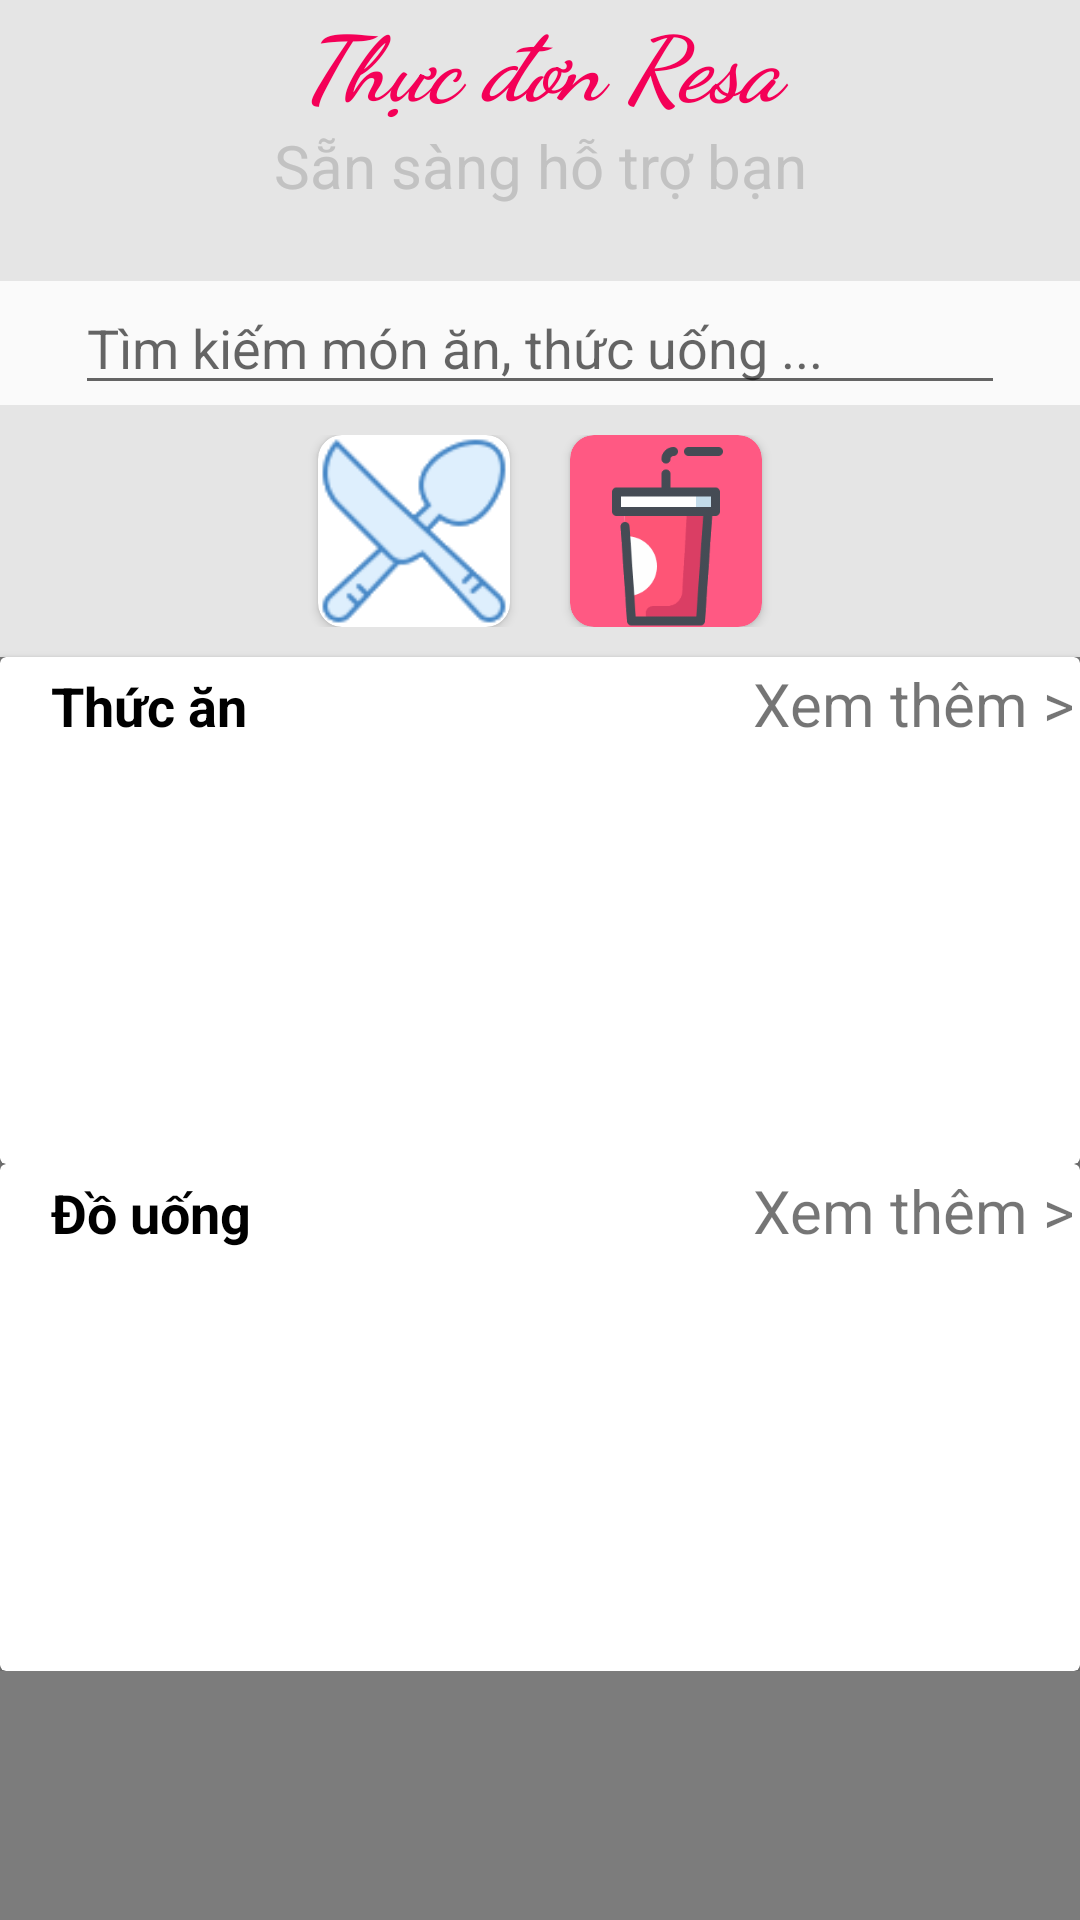

Write the Android layout XML for this screen, with the resource values it uses.
<!-- AndroidManifest.xml: application theme AppTheme -->
<!-- res/layout/fragment_food_menu_menu.xml -->
<?xml version="1.0" encoding="utf-8"?>
<FrameLayout xmlns:android="http://schemas.android.com/apk/res/android"
    android:layout_width="match_parent"
    android:layout_height="match_parent"
    android:background="@color/secondaryTextColor"
    xmlns:app="http://schemas.android.com/apk/res-auto">
    <ScrollView
        android:layout_width="match_parent"
        android:layout_height="match_parent">
        <LinearLayout
            android:layout_width="match_parent"
            android:layout_height="match_parent"
            android:orientation="vertical">

    <LinearLayout
        android:layout_width="match_parent"
        android:layout_height="match_parent"
        android:background="@color/background_log_screen"
        android:orientation="vertical">

        <LinearLayout
            android:layout_width="match_parent"
            android:layout_height="wrap_content"
            android:orientation="vertical"
            android:gravity="center">
            <android.support.v7.widget.AppCompatTextView
                android:layout_width="match_parent"
                android:layout_height="wrap_content"
                android:text="@string/menu_food_title"
                android:gravity="center"
                android:fontFamily="cursive"
                android:textStyle="bold|italic"
                android:textColor="@color/secondaryColor"
                android:textSize="30sp"/>
            <android.support.v7.widget.AppCompatTextView
                android:layout_width="match_parent"
                android:layout_height="wrap_content"
                android:gravity="center"
                android:textColor="@color/primaryDarkColor"
                android:textSize="@dimen/text_size_extra_large"
                android:text="@string/brand_title"/>
        </LinearLayout>
        <LinearLayout
            android:layout_width="match_parent"
            android:layout_height="wrap_content"
            android:background="@color/background_log_screen"
            android:layout_marginTop="@dimen/margin_long">
            <android.support.v7.widget.AppCompatEditText
                android:id="@+id/food_menu_search"
                android:layout_width="match_parent"
                android:layout_height="wrap_content"
                android:focusable="false"
                android:layout_marginLeft="@dimen/margin_long"
                android:layout_marginRight="@dimen/margin_long"
                android:hint="@string/search_menu_food"/>
        </LinearLayout>
    </LinearLayout>

            <LinearLayout
                android:layout_width="match_parent"
                android:layout_height="wrap_content"
                android:gravity="center"
                android:padding="@dimen/margin_short"
                android:background="@color/background_log_screen"
                android:orientation="horizontal">
                <android.support.v7.widget.CardView
                    android:layout_width="64dp"
                    android:layout_height="64dp"
                    app:cardCornerRadius="8dp"
                    android:layout_marginRight="@dimen/margin_short">
                    <LinearLayout
                        android:id="@+id/food_menu_menu_food"
                        android:orientation="vertical"
                        android:layout_width="match_parent"
                        android:layout_height="match_parent"
                        android:background="@drawable/icon_food_menu_eat"></LinearLayout>

                </android.support.v7.widget.CardView>
                <android.support.v7.widget.CardView
                    android:layout_width="64dp"
                    android:layout_height="64dp"
                    app:cardCornerRadius="8dp"
                    app:cardBackgroundColor="@color/secondaryLightColor"
                    android:layout_marginLeft="@dimen/margin_short">
                    <LinearLayout
                        android:id="@+id/food_menu_menu_drink"
                        android:orientation="vertical"
                        android:layout_width="match_parent"
                        android:layout_height="match_parent"
                        android:background="@drawable/icon_food_menu_drink"></LinearLayout>
                </android.support.v7.widget.CardView>

            </LinearLayout>

            <android.support.v7.widget.CardView
                android:layout_width="match_parent"
                android:layout_height="wrap_content">
                <LinearLayout
                    android:layout_width="match_parent"
                    android:layout_height="wrap_content"
                    android:padding="2dp"
                    android:orientation="vertical">
                    <LinearLayout
                        android:layout_width="match_parent"
                        android:layout_height="wrap_content"
                        android:orientation="horizontal">
                        <android.support.v7.widget.AppCompatTextView
                            android:layout_width="wrap_content"
                            android:layout_height="wrap_content"
                            android:textStyle="bold"
                            android:textColor="@color/primaryLightColor"
                            android:textSize="@dimen/text_size_large"
                            android:paddingLeft="@dimen/padding_extra_long"
                            android:text="@string/menu_food_food_title"/>
                        <android.support.v7.widget.AppCompatTextView
                            android:id="@+id/food_menu_menu_food_expand"
                            android:layout_width="match_parent"
                            android:layout_height="wrap_content"
                            android:textSize="@dimen/text_size_extra_large"
                            android:gravity="right"
                            android:text="@string/menu_food_expand"/>
                    </LinearLayout>

                    <LinearLayout
                        android:layout_width="match_parent"
                        android:padding="10dp"
                        android:layout_height="138dp">
                        <android.support.v7.widget.RecyclerView
                            android:id="@+id/food_menu_menu_food_recycleview"
                            android:layout_width="match_parent"
                            android:layout_height="match_parent"></android.support.v7.widget.RecyclerView>
                    </LinearLayout>
                </LinearLayout>
            </android.support.v7.widget.CardView>

            <android.support.v7.widget.CardView
                android:layout_width="match_parent"
                android:layout_height="wrap_content">
                <LinearLayout
                    android:layout_width="match_parent"
                    android:layout_height="wrap_content"
                    android:padding="2dp"
                    android:orientation="vertical">
                    <LinearLayout
                        android:layout_width="match_parent"
                        android:layout_height="wrap_content"
                        android:orientation="horizontal">
                        <android.support.v7.widget.AppCompatTextView
                            android:layout_width="wrap_content"
                            android:layout_height="wrap_content"
                            android:textStyle="bold"
                            android:textColor="@color/primaryLightColor"
                            android:textSize="@dimen/text_size_large"
                            android:paddingLeft="@dimen/padding_extra_long"
                            android:text="@string/menu_food_drink_title"/>
                        <android.support.v7.widget.AppCompatTextView
                            android:id="@+id/food_menu_menu_drink_expand"
                            android:layout_width="match_parent"
                            android:layout_height="wrap_content"
                            android:textSize="@dimen/text_size_extra_large"
                            android:gravity="right"
                            android:text="@string/menu_food_expand"/>
                    </LinearLayout>

                    <LinearLayout
                        android:layout_width="match_parent"
                        android:padding="10dp"
                        android:layout_height="138dp">
                        <android.support.v7.widget.RecyclerView
                            android:id="@+id/food_menu_menu_drink_recycleview"
                            android:layout_width="match_parent"
                            android:layout_height="match_parent"></android.support.v7.widget.RecyclerView>
                    </LinearLayout>
                </LinearLayout>
            </android.support.v7.widget.CardView>
        </LinearLayout>
    </ScrollView>
</FrameLayout>
<!-- resources referenced by this layout -->
<resources>
  <color name="background_log_screen">#CCffffff</color>
  <color name="primaryDarkColor">#c2c2c2</color>
  <color name="primaryLightColor">#000000</color>
  <color name="secondaryColor">#f40057</color>
  <color name="secondaryLightColor">#ff5983</color>
  <color name="secondaryTextColor">#80000000</color>
  <dimen name="margin_long">25dp</dimen>
  <dimen name="margin_short">10dp</dimen>
  <dimen name="padding_extra_long">15dp</dimen>
  <dimen name="text_size_extra_large">20sp</dimen>
  <dimen name="text_size_large">18sp</dimen>
  <!-- drawable icon_food_menu_drink: png bitmap (drawable, 3958 bytes) -->
  <!-- drawable icon_food_menu_eat: png bitmap (drawable, 2415 bytes) -->
  <string name="brand_title">Sẵn sàng hỗ trợ bạn</string>
  <string name="menu_food_drink_title">Đồ uống </string>
  <string name="menu_food_expand">Xem thêm &gt; </string>
  
      // forget password screen
  <string name="menu_food_food_title">Thức ăn </string>
  <string name="menu_food_title">Thực đơn Resa </string>
  <string name="search_menu_food">Tìm kiếm món ăn, thức uống ...</string>
  <style name="AppTheme" parent="Theme.AppCompat.Light.NoActionBar">
          
          <item name="colorPrimary">@color/primaryColor</item>
          <item name="colorPrimaryDark">@color/primaryDarkColor</item>
          <item name="colorAccent">@color/secondaryColor</item>
      </style>
  <color name="primaryColor">#000000</color>
</resources>
